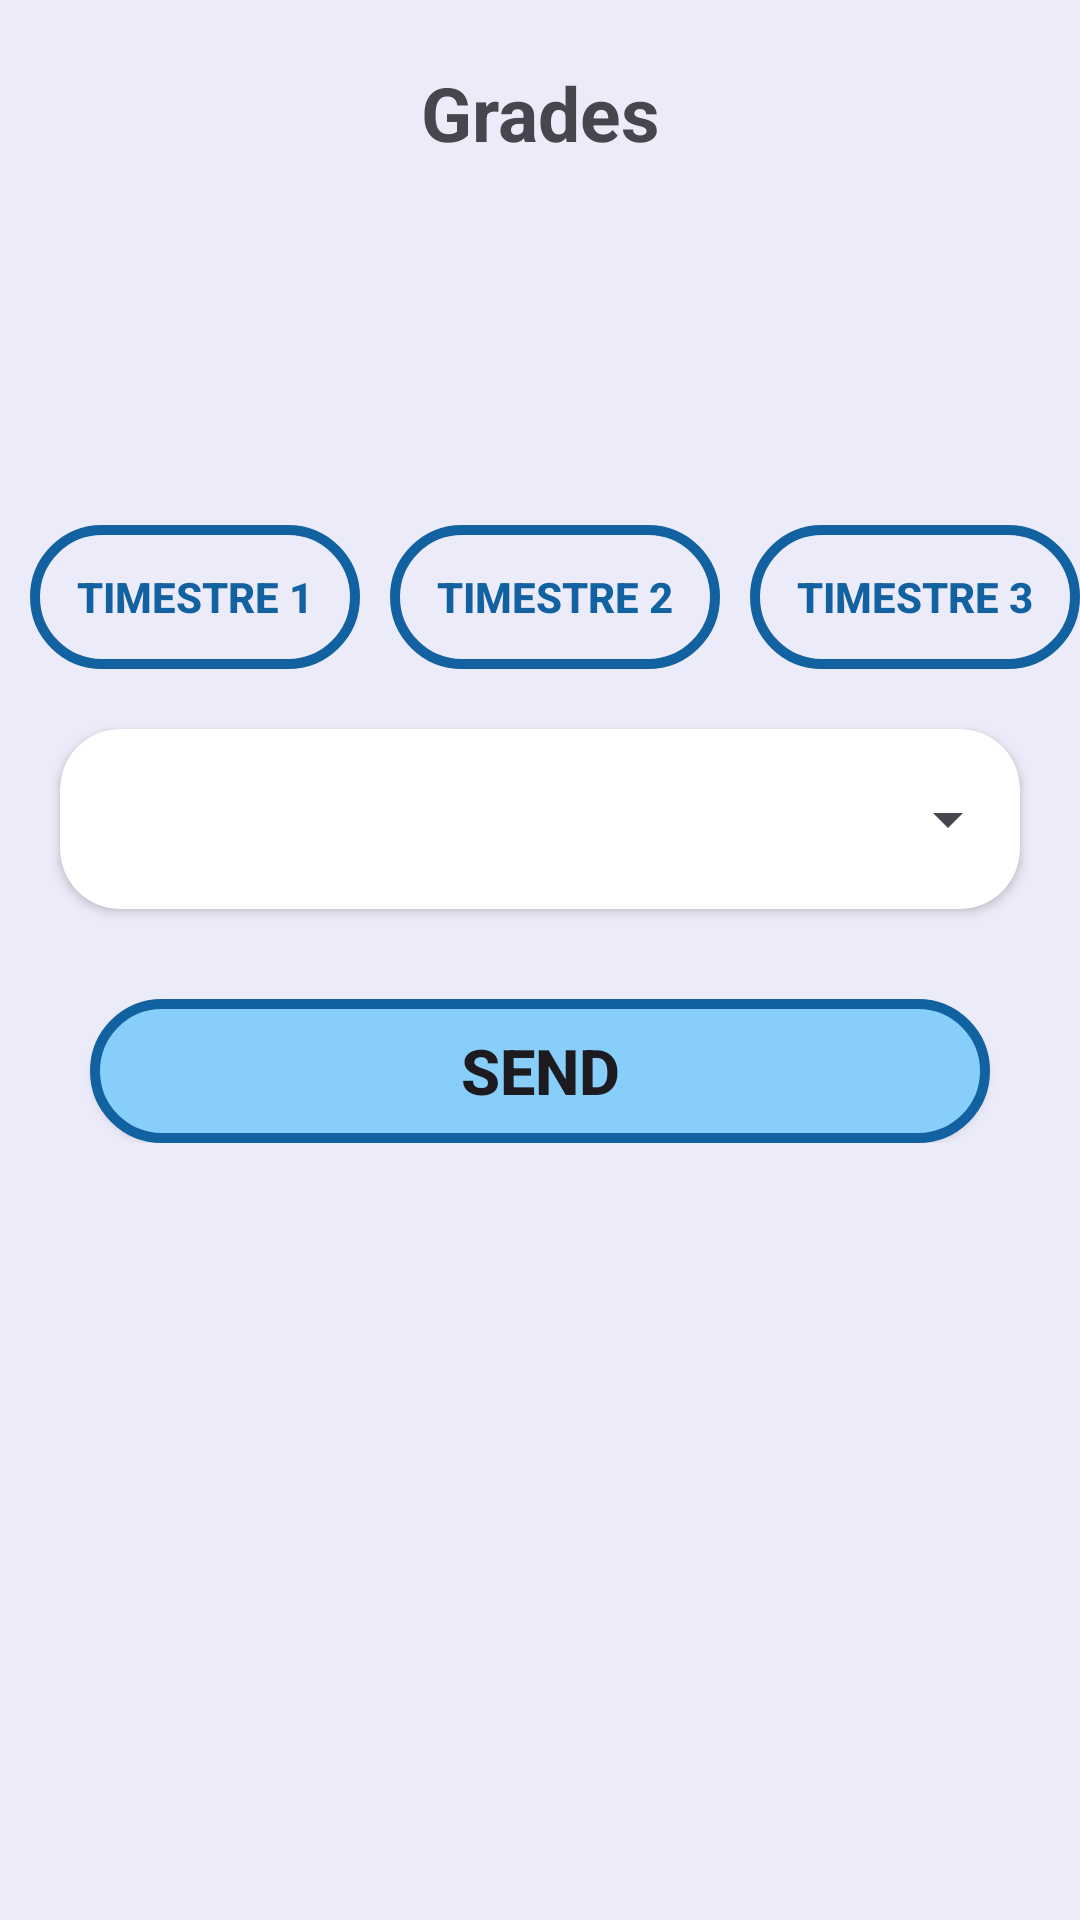

Write the Android layout XML for this screen, with the resource values it uses.
<!-- AndroidManifest.xml: application theme Theme.AppMobile -->
<!-- res/layout/activity_grades_prof.xml -->
<?xml version="1.0" encoding="utf-8"?>
<ScrollView
    xmlns:android="http://schemas.android.com/apk/res/android"
    xmlns:app="http://schemas.android.com/apk/res-auto"
    xmlns:tools="http://schemas.android.com/tools"
    android:layout_width="match_parent"
    android:layout_height="match_parent"
    tools:context=".GradesProf"
    android:background="#ebebf9">


    <LinearLayout
        android:id="@+id/layout"
        android:layout_width="match_parent"
        android:layout_height="match_parent"
        android:orientation="vertical"
        app:layout_constraintBottom_toBottomOf="parent"
        app:layout_constraintEnd_toEndOf="parent"
        app:layout_constraintStart_toStartOf="parent"
        app:layout_constraintTop_toTopOf="parent">

        <androidx.constraintlayout.widget.ConstraintLayout
            android:id="@+id/headlayout"
            android:layout_width="wrap_content"
            android:layout_height="wrap_content"
            android:orientation="horizontal"
            android:weightSum="3"
            app:layout_constraintBottom_toTopOf="@id/btnlayout"
            app:layout_constraintEnd_toEndOf="parent"
            app:layout_constraintStart_toStartOf="parent"
            app:layout_constraintTop_toTopOf="parent">


            <View
                android:id="@+id/head"
                android:layout_width="match_parent"
                android:layout_height="75dp"
                android:background="@drawable/headerparent"
                app:layout_constraintEnd_toEndOf="parent"
                app:layout_constraintStart_toStartOf="parent"
                app:layout_constraintTop_toTopOf="parent" />

            <ImageButton
                android:id="@+id/back"
                android:layout_width="48dp"
                android:layout_height="48dp"
                android:layout_marginStart="16dp"
                android:layout_marginTop="16dp"
                android:background="?attr/selectableItemBackground"
                android:contentDescription="Bouton de retour"
                android:padding="8dp"
                android:src="@drawable/back__5_"
                app:layout_constraintStart_toStartOf="parent"
                app:layout_constraintTop_toTopOf="parent" />

            <TextView
                android:id="@+id/grades"
                android:layout_width="164dp"
                android:layout_height="60dp"
                android:gravity="center"
                android:text="Grades"
                android:textSize="25dp"
                android:textStyle="bold"
                app:layout_constraintBottom_toBottomOf="@+id/head"
                app:layout_constraintEnd_toEndOf="parent"
                app:layout_constraintStart_toStartOf="@+id/head"
                app:layout_constraintTop_toTopOf="parent" />
        </androidx.constraintlayout.widget.ConstraintLayout>

        <FrameLayout
            android:id="@+id/classecontainer"
            android:layout_width="match_parent"
            android:layout_height="90dp">


        </FrameLayout>


        <LinearLayout
            android:id="@+id/btnlayout"
            android:layout_width="wrap_content"
            android:layout_height="wrap_content"
            android:layout_gravity="center"
            android:orientation="horizontal"
            android:weightSum="3"
            app:layout_constraintEnd_toEndOf="parent"
            app:layout_constraintStart_toStartOf="parent"
            app:layout_constraintTop_toBottomOf="@+id/view">

            <androidx.appcompat.widget.AppCompatButton
                android:id="@+id/button2"
                android:layout_width="110dp"
                android:layout_height="wrap_content"
                android:layout_marginStart="10dp"
                android:layout_marginTop="10dp"
                android:layout_marginEnd="10dp"
                android:background="@drawable/btnstule"
                android:text="Timestre 1"
                android:textColor="#1261A0"
                android:textStyle="bold" />

            <androidx.appcompat.widget.AppCompatButton
                android:id="@+id/button3"
                android:layout_width="110dp"
                android:layout_height="wrap_content"
                android:layout_marginTop="10dp"
                android:layout_marginEnd="10dp"
                android:background="@drawable/btnstule"
                android:text="Timestre 2"
                android:textColor="#1261A0"
                android:textStyle="bold" />

            <androidx.appcompat.widget.AppCompatButton
                android:id="@+id/button4"
                android:layout_width="110dp"
                android:layout_height="wrap_content"
                android:layout_marginTop="10dp"
                android:background="@drawable/btnstule"
                android:text="Timestre 3"
                android:textColor="#1261A0"
                android:textStyle="bold" />

        </LinearLayout>

        <androidx.cardview.widget.CardView
            android:id="@+id/contributeCard"
            android:layout_width="match_parent"
            android:layout_height="60dp"
            android:layout_margin="20dp"
            android:layout_marginBottom="30dp"
            android:clickable="true"
            android:elevation="12dp"
            android:focusable="true"
            android:foreground="?android:attr/selectableItemBackground"
            app:cardCornerRadius="20dp"
            app:layout_constraintHorizontal_bias="0.0"
            app:layout_constraintVertical_bias="0.144">


            <Spinner
                android:id="@+id/spinner_etudiant"
                android:layout_width="match_parent"
                android:layout_height="match_parent" />


            </androidx.cardview.widget.CardView>




        <androidx.appcompat.widget.AppCompatButton
            android:id="@+id/buttonetudiant1"
            android:layout_width="300dp"
            android:layout_height="wrap_content"
            android:layout_gravity="center"
            android:layout_marginTop="10dp"
            android:background="@drawable/btnstyle"
            android:text="send"
            android:textSize="21sp"
            android:textStyle="bold"/>
    </LinearLayout>

</ScrollView>
<!-- resources referenced by this layout -->
<resources>
  <!-- drawable btnstule (drawable) -->
  <?xml version="1.0" encoding="utf-8"?>
  <shape xmlns:android="http://schemas.android.com/apk/res/android"
      android:shape="rectangle">
  
      <corners android:bottomLeftRadius="24dp"
          android:bottomRightRadius="24dp"
          android:topRightRadius="24dp"
          android:topLeftRadius="24dp"
          android:angle="270"
          />
      
      <stroke android:width="10px"
          android:color="#1261A0" />
  
  
  
  </shape>
  <!-- drawable btnstyle (drawable) -->
  <?xml version="1.0" encoding="utf-8"?>
  <shape xmlns:android="http://schemas.android.com/apk/res/android"
      android:shape="rectangle">
  
      <corners android:bottomLeftRadius="24dp"
          android:bottomRightRadius="24dp"
          android:topRightRadius="24dp"
          android:topLeftRadius="24dp"
          android:angle="270"
          />
      <gradient android:startColor="#87cefa"
          android:endColor="#87cefa"
          />
      <stroke android:width="10px"
          android:color="#1261A0" />
  
  
  
  </shape>
  <style name="Theme.AppMobile" parent="Base.Theme.AppMobile" />
  <style name="Base.Theme.AppMobile" parent="Theme.Material3.DayNight.NoActionBar">
          
          
      </style>
</resources>
